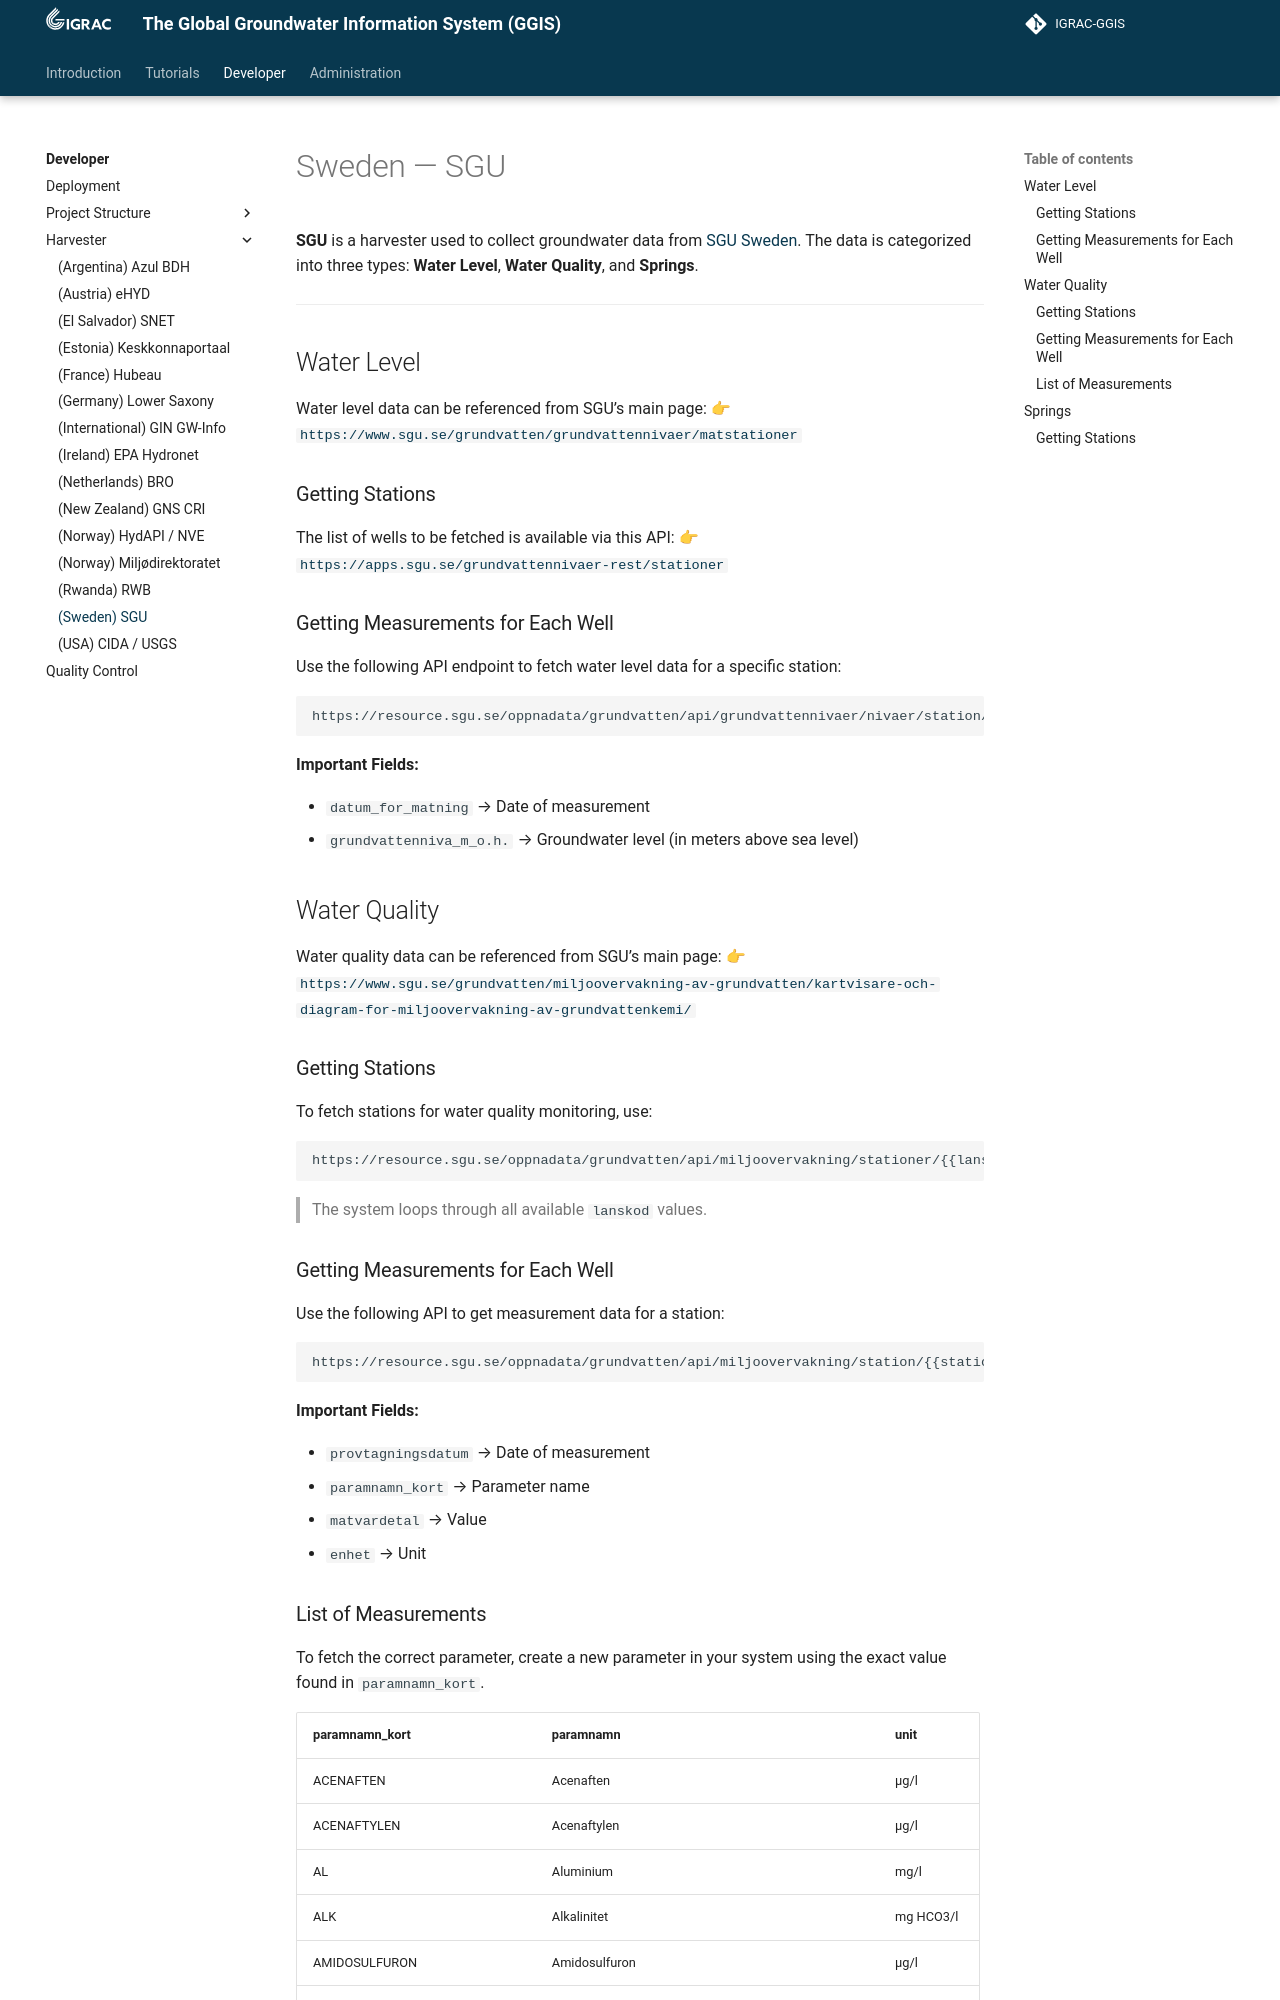

repository: kartoza/IGRAC-GGIS · page: developer/harvester/sgu/index.html · generator: mkdocs

---
title: Sweden — SGU
summary: GGIS
author: Irwan Fathurrahman
date: 2025-07-16
some_url: https://github.com/kartoza/IGRAC-GGIS
copyright: Copyright 2025, Kartoza
contact:
license: This program is free software; you can redistribute it and/or modify it under the terms of the GNU Affero General Public License as published by the Free Software Foundation; either version 3 of the License, or (at your option) any later version.
---

# Sweden — SGU

**SGU** is a harvester used to collect groundwater data
from [SGU Sweden](https://www.sgu.se/).
The data is categorized into three types: **Water Level**, **Water Quality**,
and **Springs**.

---

## Water Level

Water level data can be referenced from SGU’s main page:
👉 [
`https://www.sgu.se/grundvatten/grundvattennivaer/matstationer`](https://www.sgu.se/grundvatten/grundvattennivaer/matstationer)

### Getting Stations

The list of wells to be fetched is available via this API:
👉 [
`https://apps.sgu.se/grundvattennivaer-rest/stationer`](https://apps.sgu.se/grundvattennivaer-rest/stationer)

### Getting Measurements for Each Well

Use the following API endpoint to fetch water level data for a specific
station:

```http
https://resource.sgu.se/oppnadata/grundvatten/api/grundvattennivaer/nivaer/station/{{station_id}}?format=json
```

**Important Fields:**

* `datum_for_matning` → Date of measurement
* `grundvattenniva_m_o.h.` → Groundwater level (in meters above sea level)

## Water Quality

Water quality data can be referenced from SGU’s main page:
👉 [
`https://www.sgu.se/grundvatten/miljoovervakning-av-grundvatten/kartvisare-och-diagram-for-miljoovervakning-av-grundvattenkemi/`](https://www.sgu.se/grundvatten/miljoovervakning-av-grundvatten/kartvisare-och-diagram-for-miljoovervakning-av-grundvattenkemi/)

### Getting Stations

To fetch stations for water quality monitoring, use:

```http
https://resource.sgu.se/oppnadata/grundvatten/api/miljoovervakning/stationer/{{lanskod}}?format=json
```

> The system loops through all available `lanskod` values.

### Getting Measurements for Each Well

Use the following API to get measurement data for a station:

```http
https://resource.sgu.se/oppnadata/grundvatten/api/miljoovervakning/station/{{station_id}}?format=json
```

**Important Fields:**

* `provtagningsdatum` → Date of measurement
* `paramnamn_kort` → Parameter name
* `matvardetal` → Value
* `enhet` → Unit
